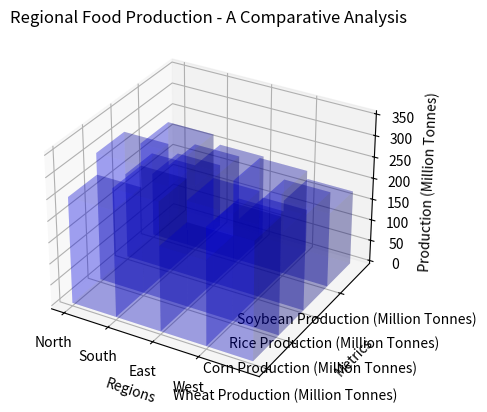

Write the Python code that produced this figure. (Note: this script raises an exception after producing the figure.)

import numpy as np
import matplotlib.pyplot as plt

fig = plt.figure()
ax = fig.add_subplot(projection='3d')

y_values = ['Wheat Production (Million Tonnes)', 'Corn Production (Million Tonnes)', 'Rice Production (Million Tonnes)', 'Soybean Production (Million Tonnes)']
data = np.array([[250, 300, 200, 150], [300, 350, 250, 200], [200, 250, 150, 100], [275, 325, 225, 175]])
x_values = ['North', 'South', 'East', 'West']

for i in range(len(y_values)):
    xs = np.arange(len(x_values))
    ys = [i] * len(x_values)
    ax.bar3d(xs, ys, np.zeros(len(x_values)), 1, 1, data[:, i], alpha=0.2, color='b')

ax.set_xticks(np.arange(len(x_values)))
ax.set_yticks(np.arange(len(y_values)))
ax.set_xticklabels(x_values)
ax.set_yticklabels(y_values)
ax.set_title('Regional Food Production - A Comparative Analysis')
ax.set_xlabel('Regions')
ax.set_ylabel('Metrics')
ax.set_zlabel('Production (Million Tonnes)')
plt.tight_layout()
plt.savefig('/cpfs01/user/yehancheng/workspace/datasets/SimChartV2/demo/3D/png/14_202312251000.png')
plt.clf()
